The GitHub repository M-Samly/AI_Cancer_Diagnosis contains a labelled image folder "sample" with 2 categories: cancer, normal. Examples follow, each with its label.

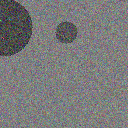
Label: cancer

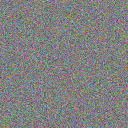
Label: normal

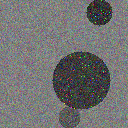
Label: cancer

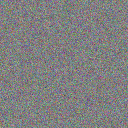
Label: normal
